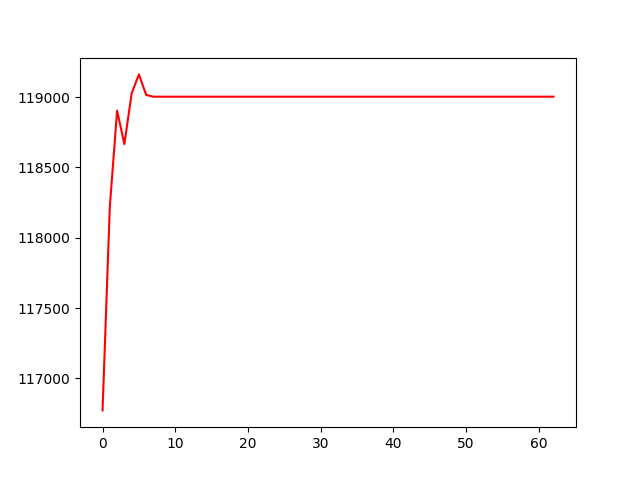

Data behind this chart, as committed beside it:
account_value, date, daily_return
116773, 2023-10-05, 
118220, 2023-10-06, 0.01239
118904, 2023-10-09, 0.005786
118665, 2023-10-10, -0.002007
119026, 2023-10-11, 0.003038
119161, 2023-10-12, 0.001138
119015, 2023-10-13, -0.001225
119003, 2023-10-16, -0.0001034
119003, 2023-10-17, 0.0
119003, 2023-10-18, 0.0
119003, 2023-10-19, 0.0
119003, 2023-10-20, 0.0
119003, 2023-10-23, 0.0
119003, 2023-10-24, 0.0
119003, 2023-10-25, 0.0
119003, 2023-10-26, 0.0
119003, 2023-10-27, 0.0
119003, 2023-10-30, 0.0
119003, 2023-10-31, 0.0
119003, 2023-11-01, 0.0
119003, 2023-11-02, 0.0
119003, 2023-11-03, 0.0
119003, 2023-11-06, 0.0
119003, 2023-11-07, 0.0
119003, 2023-11-08, 0.0
119003, 2023-11-09, 0.0
119003, 2023-11-10, 0.0
119003, 2023-11-13, 0.0
119003, 2023-11-14, 0.0
119003, 2023-11-15, 0.0
119003, 2023-11-16, 0.0
119003, 2023-11-17, 0.0
119003, 2023-11-20, 0.0
119003, 2023-11-21, 0.0
119003, 2023-11-22, 0.0
119003, 2023-11-24, 0.0
119003, 2023-11-27, 0.0
119003, 2023-11-28, 0.0
119003, 2023-11-29, 0.0
119003, 2023-11-30, 0.0
119003, 2023-12-01, 0.0
119003, 2023-12-04, 0.0
119003, 2023-12-05, 0.0
119003, 2023-12-06, 0.0
119003, 2023-12-07, 0.0
119003, 2023-12-08, 0.0
119003, 2023-12-11, 0.0
119003, 2023-12-12, 0.0
119003, 2023-12-13, 0.0
119003, 2023-12-14, 0.0
119003, 2023-12-15, 0.0
119003, 2023-12-18, 0.0
119003, 2023-12-19, 0.0
119003, 2023-12-20, 0.0
119003, 2023-12-21, 0.0
119003, 2023-12-22, 0.0
119003, 2023-12-26, 0.0
119003, 2023-12-27, 0.0
119003, 2023-12-28, 0.0
119003, 2023-12-29, 0.0
... 3 more rows
